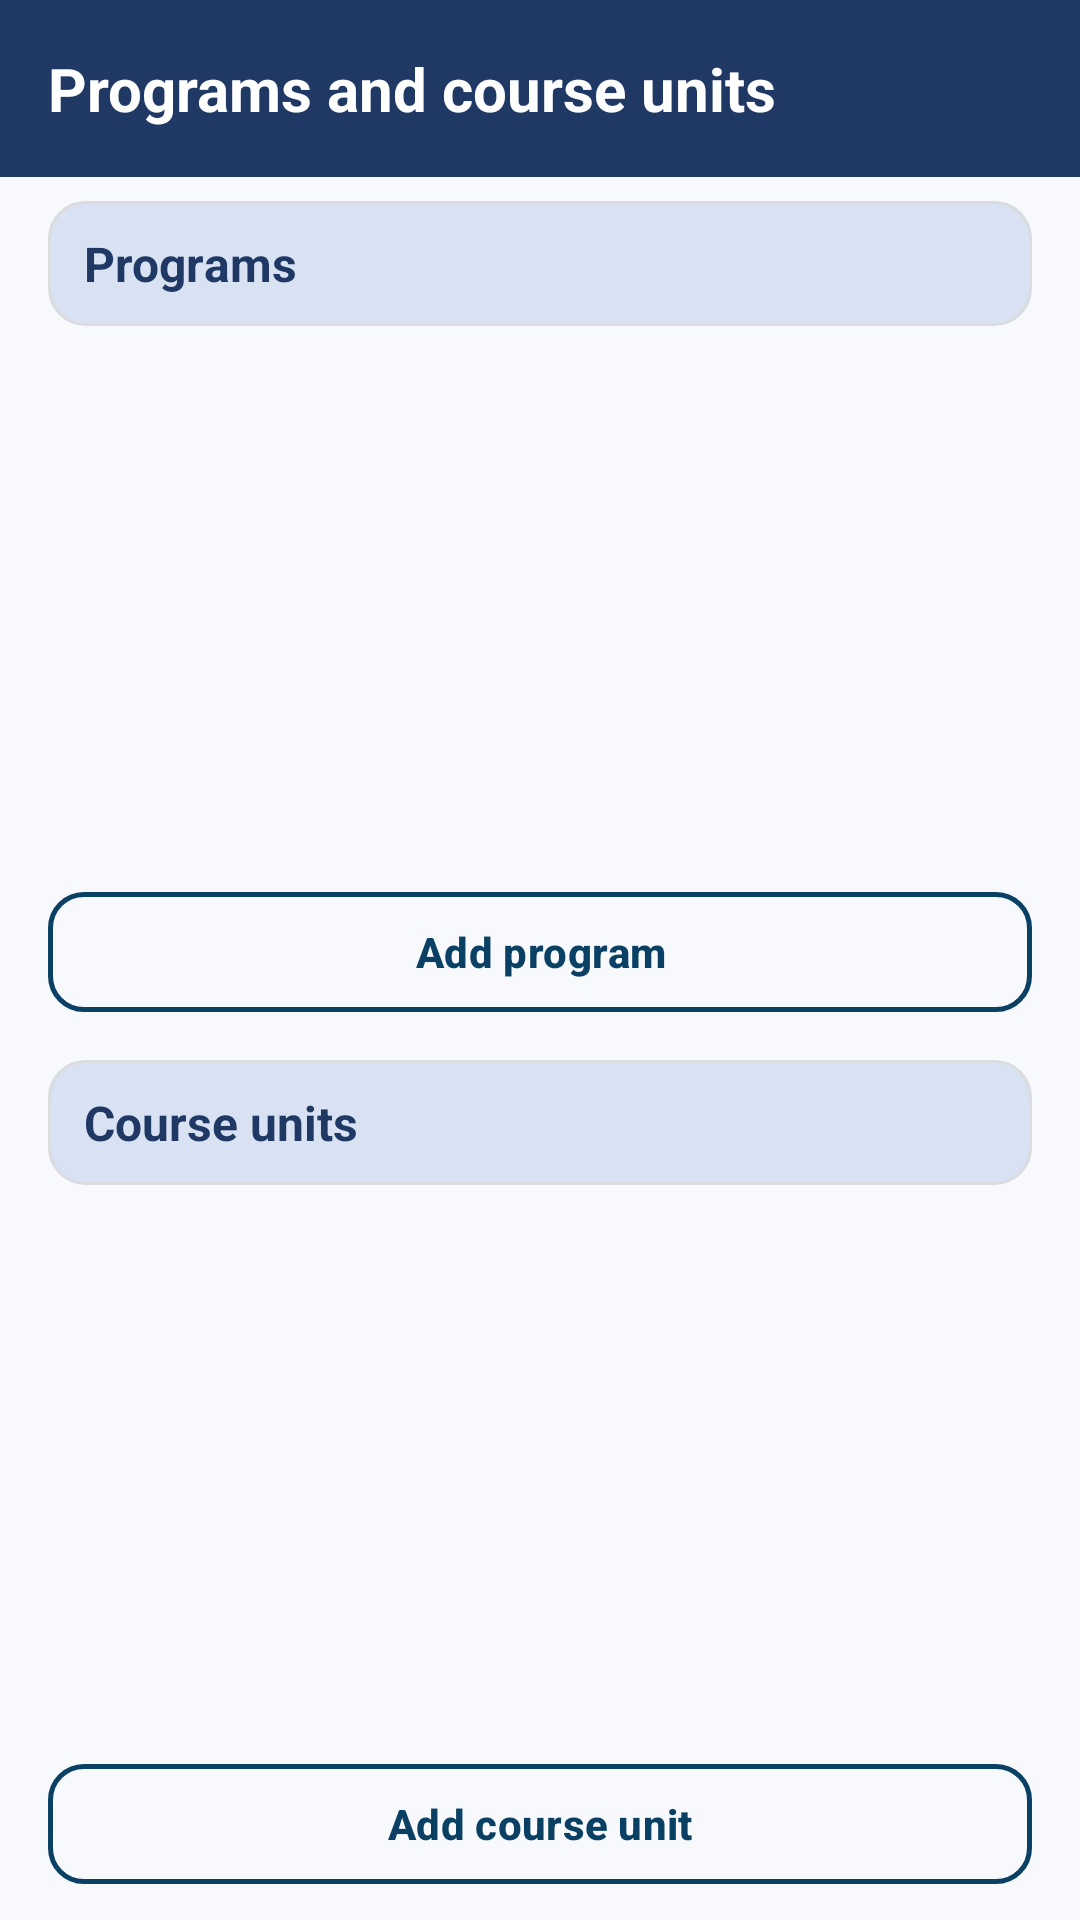

The Android layout XML behind this screen, and the referenced resources:
<!-- AndroidManifest.xml: application theme Theme.UniLib -->
<!-- res/layout/activity_program_manager.xml -->
<?xml version="1.0" encoding="utf-8"?>
<LinearLayout xmlns:android="http://schemas.android.com/apk/res/android"
    android:layout_width="match_parent"
    android:layout_height="match_parent"
    android:background="@color/unilib_surface"
    android:orientation="vertical">

    <TextView
        android:layout_width="match_parent"
        android:layout_height="wrap_content"
        android:background="@color/unilib_primary"
        android:paddingHorizontal="@dimen/spacing_m"
        android:paddingVertical="@dimen/spacing_m"
        android:text="@string/catalog_title"
        android:textColor="@android:color/white"
        android:textSize="20sp"
        android:textStyle="bold" />

    <TextView
        style="@style/UniLib.SectionHeader"
        android:layout_marginHorizontal="@dimen/spacing_m"
        android:layout_marginTop="@dimen/spacing_s"
        android:text="@string/catalog_programs" />

    <FrameLayout
        android:layout_width="match_parent"
        android:layout_height="0dp"
        android:layout_weight="1">

        <ListView
            android:id="@+id/listPrograms"
            android:layout_width="match_parent"
            android:layout_height="match_parent"
            android:divider="@color/unilib_divider"
            android:dividerHeight="1dp" />

        <TextView
            android:id="@+id/tvEmptyPrograms"
            android:layout_width="wrap_content"
            android:layout_height="wrap_content"
            android:layout_gravity="center"
            android:gravity="center"
            android:padding="@dimen/spacing_l"
            android:text="@string/catalog_no_programs"
            android:textColor="@color/unilib_text_secondary"
            android:textSize="@dimen/text_body"
            android:visibility="gone" />

        <ProgressBar
            android:id="@+id/progressPrograms"
            android:layout_width="wrap_content"
            android:layout_height="wrap_content"
            android:layout_gravity="center"
            android:visibility="gone" />
    </FrameLayout>

    <com.google.android.material.button.MaterialButton
        android:id="@+id/btnAddProgram"
        style="@style/UniLib.Button.Outlined"
        android:layout_width="match_parent"
        android:layout_height="48dp"
        android:layout_marginHorizontal="@dimen/spacing_m"
        android:layout_marginVertical="4dp"
        android:text="@string/catalog_add_program" />

    <TextView
        android:id="@+id/tvCourseHeader"
        style="@style/UniLib.SectionHeader"
        android:layout_marginHorizontal="@dimen/spacing_m"
        android:layout_marginTop="@dimen/spacing_s"
        android:text="@string/catalog_course_units" />

    <FrameLayout
        android:layout_width="match_parent"
        android:layout_height="0dp"
        android:layout_weight="1">

        <ListView
            android:id="@+id/listCourses"
            android:layout_width="match_parent"
            android:layout_height="match_parent"
            android:divider="@color/unilib_divider"
            android:dividerHeight="1dp" />

        <TextView
            android:id="@+id/tvEmptyCourses"
            android:layout_width="wrap_content"
            android:layout_height="wrap_content"
            android:layout_gravity="center"
            android:gravity="center"
            android:padding="@dimen/spacing_l"
            android:text="@string/catalog_no_course_units"
            android:textColor="@color/unilib_text_secondary"
            android:textSize="@dimen/text_body"
            android:visibility="gone" />

        <ProgressBar
            android:id="@+id/progressCourses"
            android:layout_width="wrap_content"
            android:layout_height="wrap_content"
            android:layout_gravity="center"
            android:visibility="gone" />
    </FrameLayout>

    <com.google.android.material.button.MaterialButton
        android:id="@+id/btnAddCourse"
        style="@style/UniLib.Button.Outlined"
        android:layout_width="match_parent"
        android:layout_height="48dp"
        android:layout_marginHorizontal="@dimen/spacing_m"
        android:layout_marginVertical="@dimen/spacing_s"
        android:text="@string/catalog_add_course" />
</LinearLayout>
<!-- resources referenced by this layout -->
<resources>
  <color name="unilib_divider">#DADCE0</color>
  <color name="unilib_primary">#1F3864</color>
  <color name="unilib_surface">#F7F9FC</color>
  <color name="unilib_text_secondary">#32373C</color>
  <dimen name="spacing_l">24dp</dimen>
  <dimen name="spacing_m">16dp</dimen>
  <dimen name="spacing_s">8dp</dimen>
  <dimen name="text_body">16sp</dimen>
  <string name="catalog_add_course">Add course unit</string>
  <string name="catalog_add_program">Add program</string>
  <string name="catalog_course_units">Course units</string>
  <string name="catalog_no_course_units">No course units under this program yet.</string>
  <string name="catalog_no_programs">No programs yet. Add one, or load the built in list.</string>
  <string name="catalog_programs">Programs</string>
  <string name="catalog_title">Programs and course units</string>
  <style name="UniLib.Button.Outlined" parent="Widget.Material3.Button.OutlinedButton">
          <item name="android:textColor">@color/unilib_accent</item>
          <item name="android:textSize">@dimen/text_secondary</item>
          <item name="android:textStyle">bold</item>
          <item name="strokeColor">@color/unilib_accent</item>
          <item name="strokeWidth">1.5dp</item>
          <item name="cornerRadius">12dp</item>
      </style>
  <style name="UniLib.SectionHeader" parent="">
          <item name="android:layout_width">match_parent</item>
          <item name="android:layout_height">wrap_content</item>
          <item name="android:background">@drawable/bg_section_header</item>
          <item name="android:gravity">center_vertical</item>
          <item name="android:paddingHorizontal">12dp</item>
          <item name="android:paddingVertical">10dp</item>
          <item name="android:textColor">@color/unilib_primary</item>
          <item name="android:textSize">@dimen/text_body</item>
          <item name="android:textStyle">bold</item>
      </style>
  <style name="Theme.UniLib" parent="Base.Theme.UniLib" />
  <color name="unilib_accent">#094064</color>
  <dimen name="text_secondary">14sp</dimen>
  <!-- drawable bg_section_header (drawable) -->
  <?xml version="1.0" encoding="utf-8"?>
  <shape xmlns:android="http://schemas.android.com/apk/res/android"
      android:shape="rectangle">
      <solid android:color="@color/unilib_primary_container" />
      <corners android:radius="12dp" />
      <stroke
          android:width="1dp"
          android:color="@color/unilib_divider" />
  </shape>
  <color name="unilib_primary_container">#D9E2F3</color>
  <color name="unilib_on_container">#12294D</color>
  <color name="unilib_accent_container">#DCE8F5</color>
  <color name="unilib_text">#1C1B1F</color>
  <color name="unilib_card">#FFFFFF</color>
  <color name="unilib_error">#8F1E19</color>
  <color name="unilib_error_container">#F9DEDC</color>
</resources>
